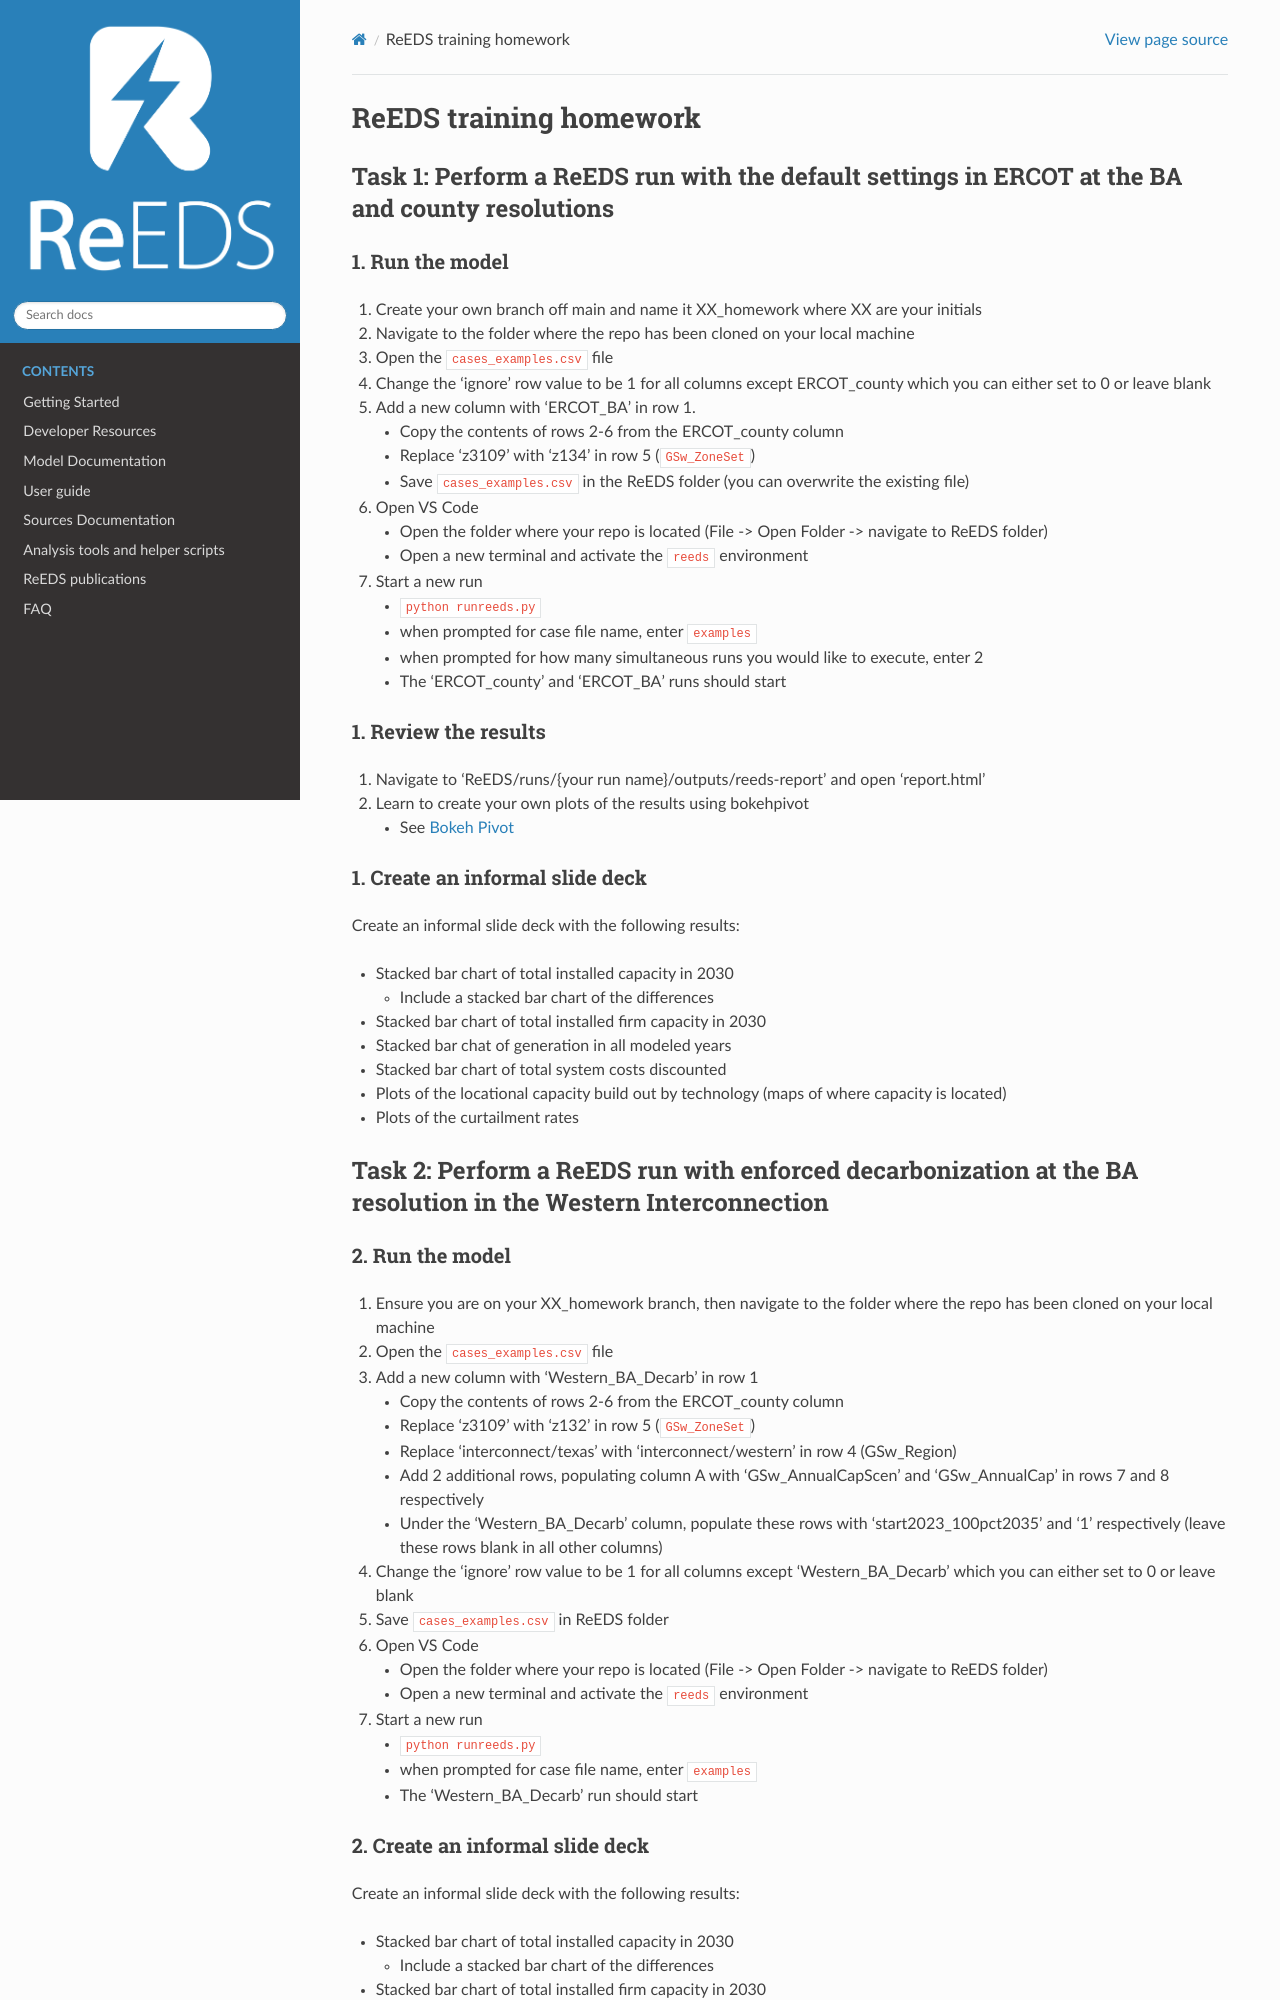

repository: RMI/ReEDS-CEPM · page: reeds_training_homework.html · generator: sphinx

---
orphan: true
---
# ReEDS training homework

## Task 1: Perform a ReEDS run with the default settings in ERCOT at the BA and county resolutions

### 1. Run the model

1. Create your own branch off main and name it XX_homework where XX are your initials

2. Navigate to the folder where the repo has been cloned on your local machine

3. Open the `cases_examples.csv` file

4. Change the 'ignore' row value to be 1 for all columns except ERCOT_county which you can either set to 0 or leave blank

5. Add a new column with 'ERCOT_BA' in row 1.
   - Copy the contents of rows 2-6 from the ERCOT_county column
   - Replace 'z3109' with 'z134' in row 5 (`GSw_ZoneSet`)
   - Save `cases_examples.csv` in the ReEDS folder (you can overwrite the existing file)

6. Open VS Code
   - Open the folder where your repo is located (File -> Open Folder -> navigate to ReEDS folder)
   - Open a new terminal and activate the `reeds` environment

7. Start a new run
   - `python runreeds.py`
   - when prompted for case file name, enter `examples`
   - when prompted for how many simultaneous runs you would like to execute, enter 2
   - The 'ERCOT_county' and 'ERCOT_BA' runs should start


### 1. Review the results

1. Navigate to 'ReEDS/runs/{your run name}/outputs/reeds-report' and open 'report.html'
2. Learn to create your own plots of the results using bokehpivot
   - See [Bokeh Pivot](../postprocessing_tools.md#bokehpivot)

### 1. Create an informal slide deck

Create an informal slide deck with the following results:

- Stacked bar chart of total installed capacity in 2030
  - Include a stacked bar chart of the differences
- Stacked bar chart of total installed firm capacity in 2030
- Stacked bar chat of generation in all modeled years
- Stacked bar chart of total system costs discounted
- Plots of the locational capacity build out by technology (maps of where capacity is located)
- Plots of the curtailment rates


## Task 2: Perform a ReEDS run with enforced decarbonization at the BA resolution in the Western Interconnection

### 2. Run the model

1. Ensure you are on your XX_homework branch, then navigate to the folder where the repo has been cloned on your local machine

2. Open the `cases_examples.csv` file

3. Add a new column with 'Western_BA_Decarb' in row 1
   - Copy the contents of rows 2-6 from the ERCOT_county column
   - Replace 'z3109' with 'z132' in row 5 (`GSw_ZoneSet`)
   - Replace 'interconnect/texas' with 'interconnect/western' in row 4 (GSw_Region)
   - Add 2 additional rows, populating column A with 'GSw_AnnualCapScen' and 'GSw_AnnualCap' in rows 7 and 8 respectively
   - Under the 'Western_BA_Decarb' column, populate these rows with 'start2023_100pct2035' and '1' respectively (leave these rows blank in all other columns)

4. Change the ‘ignore’ row value to be 1 for all columns except ‘Western_BA_Decarb’ which you can either set to 0 or leave blank

5. Save `cases_examples.csv` in ReEDS folder

6. Open VS Code
   - Open the folder where your repo is located (File -> Open Folder -> navigate to ReEDS folder)
   - Open a new terminal and activate the `reeds` environment

7. Start a new run
   - `python runreeds.py`
   - when prompted for case file name, enter `examples`
   - The 'Western_BA_Decarb' run should start
